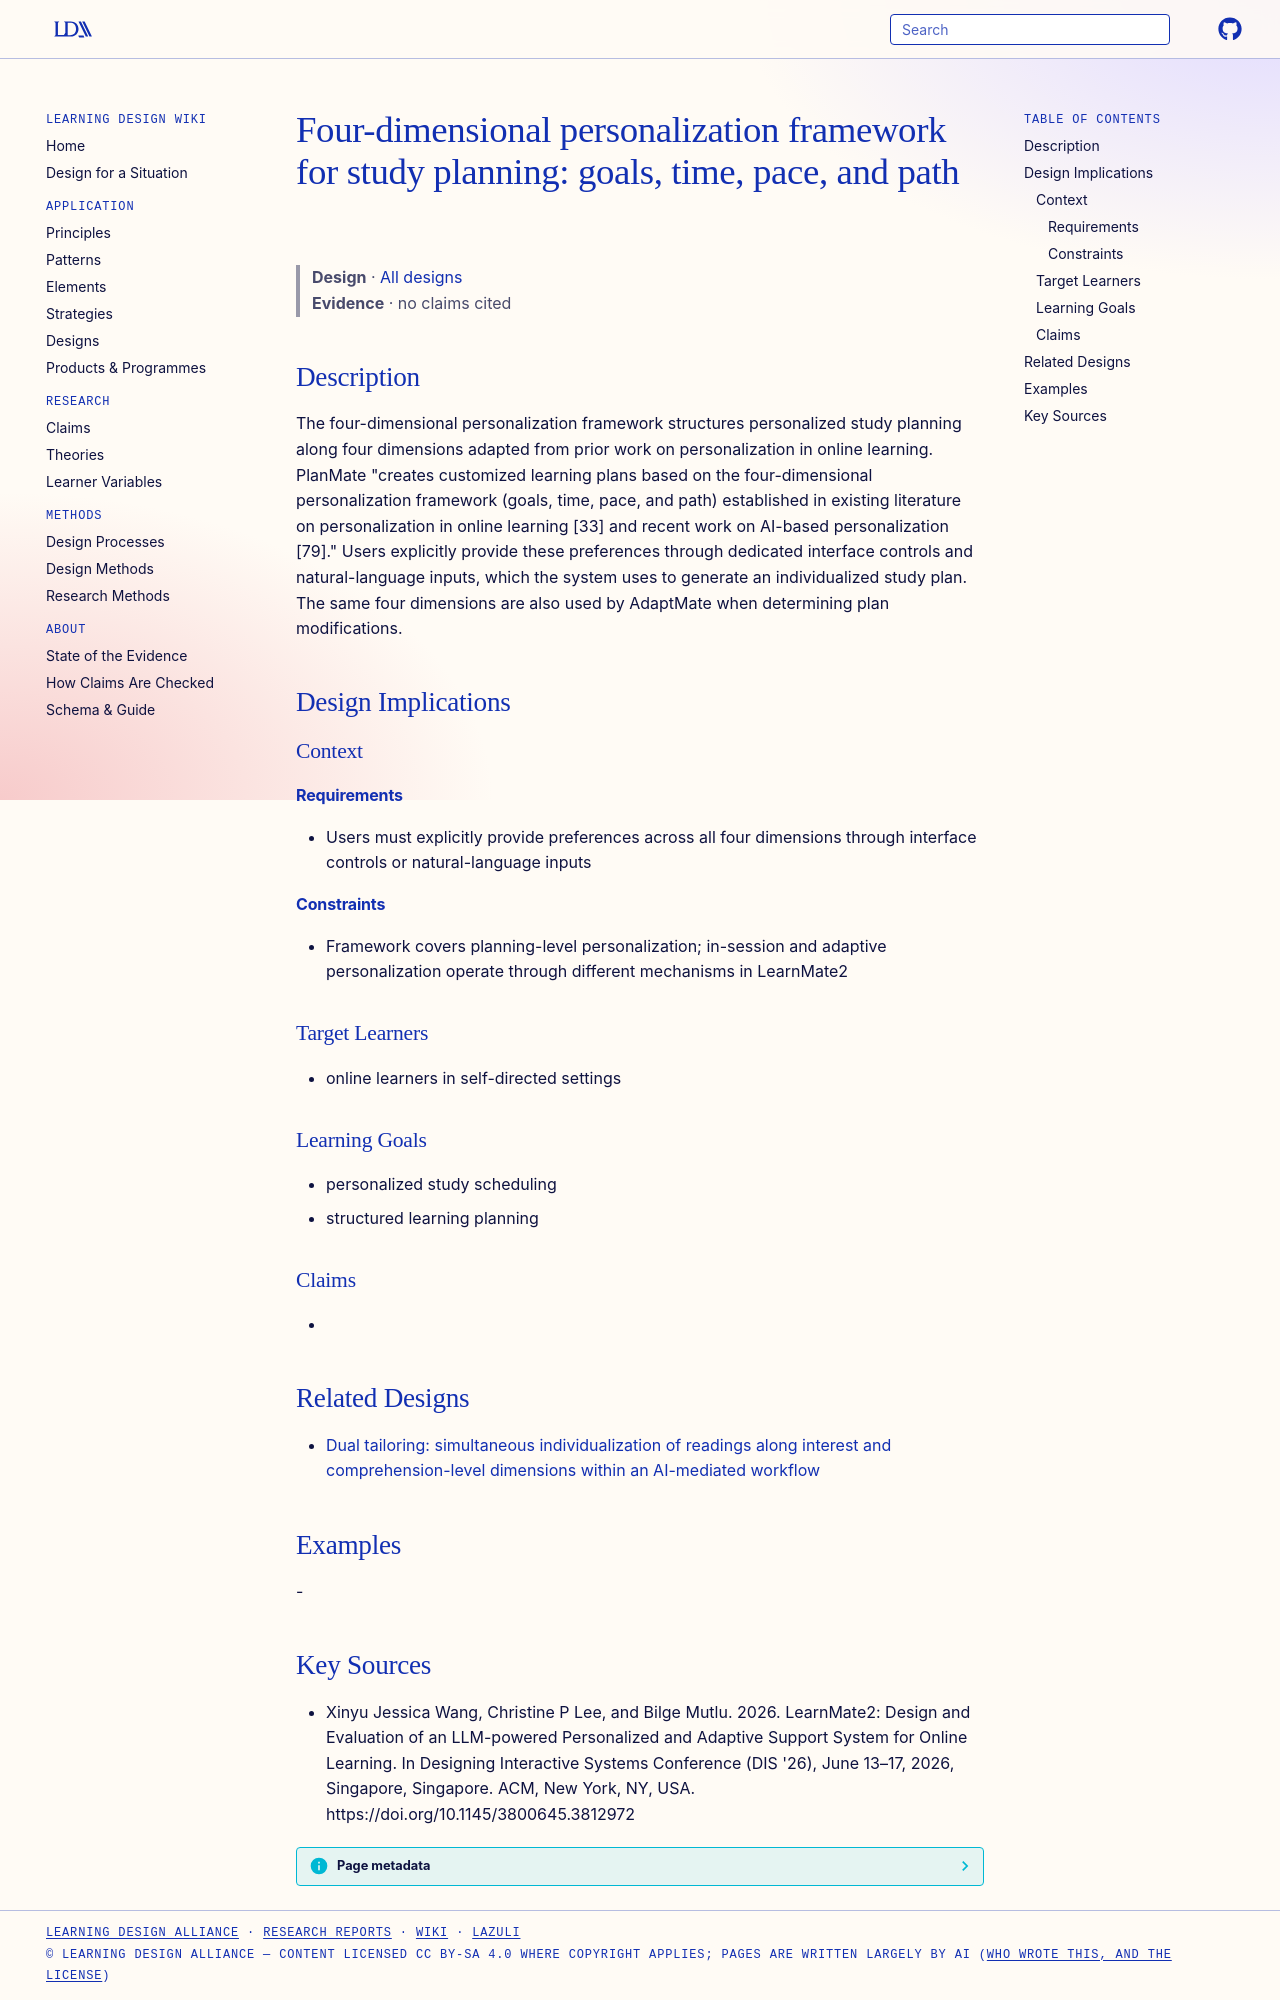

repository: Learning-Design-Alliance/learning-wiki · page: designs/four-dimensional-personalization-goals-time-pace-path/index.html · generator: mkdocs

---
type: design
id: four-dimensional-personalization-goals-time-pace-path
title: "Four-dimensional personalization framework for study planning: goals, time, pace, and path"
description: The four-dimensional personalization framework structures personalized study planning along four dimensions adapted from prior work on personalization in online learning.
status: review
generated:
  by: "process:settle-candidates"
  at: 2026-10-11
sources:
  - id: xinyu-jessica-wang-christine-p
    resource: "https://doi.org/10.1145/3800645.3812972"
    title: "Xinyu Jessica Wang, Christine P Lee, and Bilge Mutlu. 2026. LearnMate2: Design and Evaluation of an LLM-powered Personalized and Adaptive Support System for Online Learning. In Designing Interactive Systems Conference (DIS '26), June 13–17, 2026, Singapore, Singapore. ACM, New York, NY, USA. https://doi.org/10.1145/3800645.3812972"
---

# Four-dimensional personalization framework for study planning: goals, time, pace, and path

> **Design** · [All designs](index.md)
> **Evidence** · no claims cited

## Description
The four-dimensional personalization framework structures personalized study planning along four dimensions adapted from prior work on personalization in online learning. PlanMate "creates customized learning plans based on the four-dimensional personalization framework (goals, time, pace, and path) established in existing literature on personalization in online learning [33] and recent work on AI-based personalization [79]." Users explicitly provide these preferences through dedicated interface controls and natural-language inputs, which the system uses to generate an individualized study plan. The same four dimensions are also used by AdaptMate when determining plan modifications.

## Design Implications

### Context
#### Requirements
- Users must explicitly provide preferences across all four dimensions through interface controls or natural-language inputs
#### Constraints
- Framework covers planning-level personalization; in-session and adaptive personalization operate through different mechanisms in LearnMate2

### Target Learners
- online learners in self-directed settings

### Learning Goals
- personalized study scheduling
- structured learning planning

### Claims
- 

## Related Designs

- [Dual tailoring: simultaneous individualization of readings along interest and comprehension-level dimensions within an AI-mediated workflow](dual-tailoring-ai-readings-framework.md)

## Examples
-

## Key Sources
- Xinyu Jessica Wang, Christine P Lee, and Bilge Mutlu. 2026. LearnMate2: Design and Evaluation of an LLM-powered Personalized and Adaptive Support System for Online Learning. In Designing Interactive Systems Conference (DIS '26), June 13–17, 2026, Singapore, Singapore. ACM, New York, NY, USA. https://doi.org/10.1145/3800645.3812972
